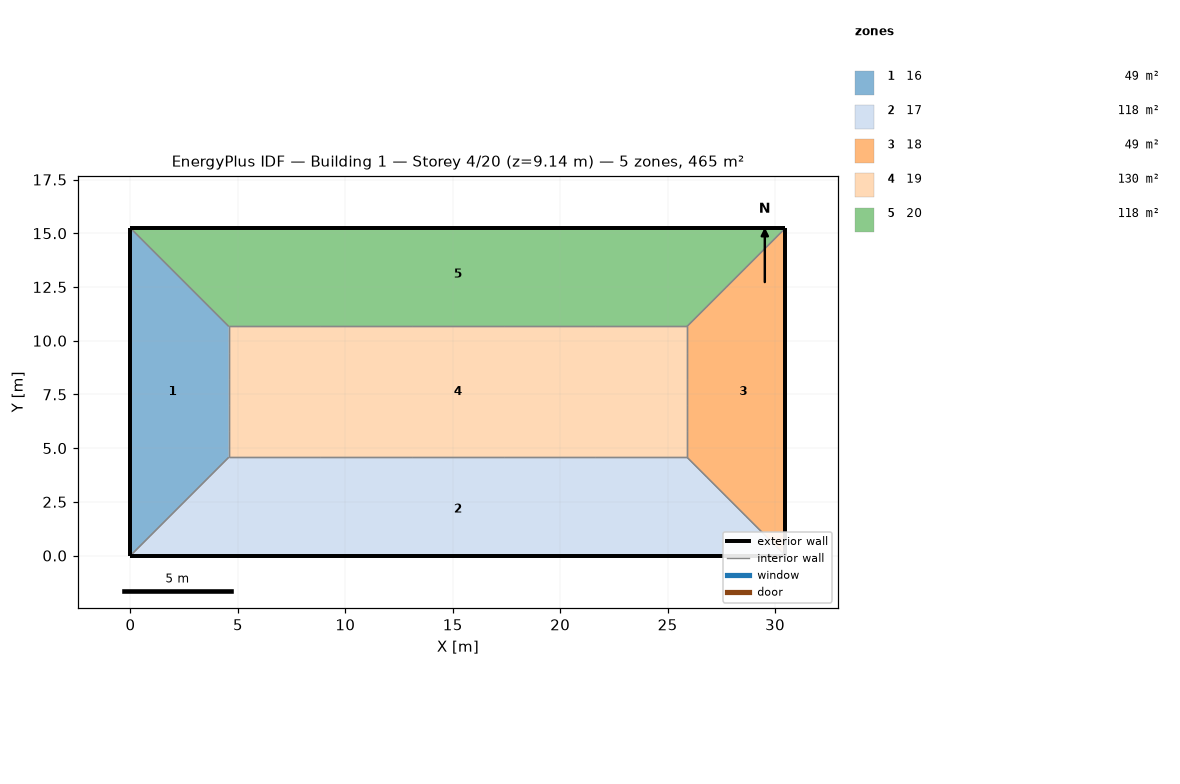
=== STOREY PLAN SPEC (per zone: floor XY polygon, exterior-wall plan segments, windows/doors) ===
zone 1: 16  (48.8 m²)
  floor: (0.00, 15.24) (4.57, 10.67) (4.57, 4.57) (0.00, 0.00)
  exterior wall: (0.00, 3.05) – (0.00, 0.00)  [3.0 m]
  exterior wall: (0.00, 6.10) – (0.00, 3.05)  [3.0 m]
  exterior wall: (0.00, 9.14) – (0.00, 6.10)  [3.0 m]
  exterior wall: (0.00, 12.19) – (0.00, 9.14)  [3.0 m]
  exterior wall: (0.00, 15.24) – (0.00, 12.19)  [3.0 m]
  interior walls: 15
zone 2: 17  (118.5 m²)
  floor: (25.91, 4.57) (30.48, 0.00) (0.00, 0.00) (4.57, 4.57)
  exterior wall: (0.00, 0.00) – (6.10, 0.00)  [6.1 m]
  exterior wall: (24.38, 0.00) – (30.48, 0.00)  [6.1 m]
  exterior wall: (18.29, 0.00) – (24.38, 0.00)  [6.1 m]
  exterior wall: (12.19, 0.00) – (18.29, 0.00)  [6.1 m]
  exterior wall: (6.10, 0.00) – (12.19, 0.00)  [6.1 m]
  interior walls: 15
zone 3: 18  (48.8 m²)
  floor: (30.48, 15.24) (30.48, 0.00) (25.91, 4.57) (25.91, 10.67)
  exterior wall: (30.48, 0.00) – (30.48, 3.05)  [3.0 m]
  exterior wall: (30.48, 12.19) – (30.48, 15.24)  [3.0 m]
  exterior wall: (30.48, 9.14) – (30.48, 12.19)  [3.0 m]
  exterior wall: (30.48, 6.10) – (30.48, 9.14)  [3.0 m]
  exterior wall: (30.48, 3.05) – (30.48, 6.10)  [3.0 m]
  interior walls: 15
zone 4: 19  (130.1 m²)
  floor: (25.91, 10.67) (25.91, 4.57) (4.57, 4.57) (4.57, 10.67)
  interior walls: 20
zone 5: 20  (118.5 m²)
  floor: (30.48, 15.24) (25.91, 10.67) (4.57, 10.67) (0.00, 15.24)
  exterior wall: (30.48, 15.24) – (24.38, 15.24)  [6.1 m]
  exterior wall: (6.10, 15.24) – (0.00, 15.24)  [6.1 m]
  exterior wall: (12.19, 15.24) – (6.10, 15.24)  [6.1 m]
  exterior wall: (18.29, 15.24) – (12.19, 15.24)  [6.1 m]
  exterior wall: (24.38, 15.24) – (18.29, 15.24)  [6.1 m]
  interior walls: 15

=== DERIVED (storey summary) ===
Building: Building 1
Storey: 4 of 20  (floor level z = 9.14 m)
Storey gross floor area: 464.5 m²
Zones on this storey: 5
  - 16: floor 48.8 m²; exterior wall 15.2 m (46.5 m²); WWR 0.0%
  - 17: floor 118.5 m²; exterior wall 30.5 m (92.9 m²); WWR 0.0%
  - 18: floor 48.8 m²; exterior wall 15.2 m (46.5 m²); WWR 0.0%
  - 19: floor 130.1 m²
  - 20: floor 118.5 m²; exterior wall 30.5 m (92.9 m²); WWR 0.0%
Zone adjacency (shared interzone walls):
  - 16 ↔ 17
  - 16 ↔ 19
  - 16 ↔ 20
  - 17 ↔ 18
  - 17 ↔ 19
  - 18 ↔ 19
  - 18 ↔ 20
  - 19 ↔ 20